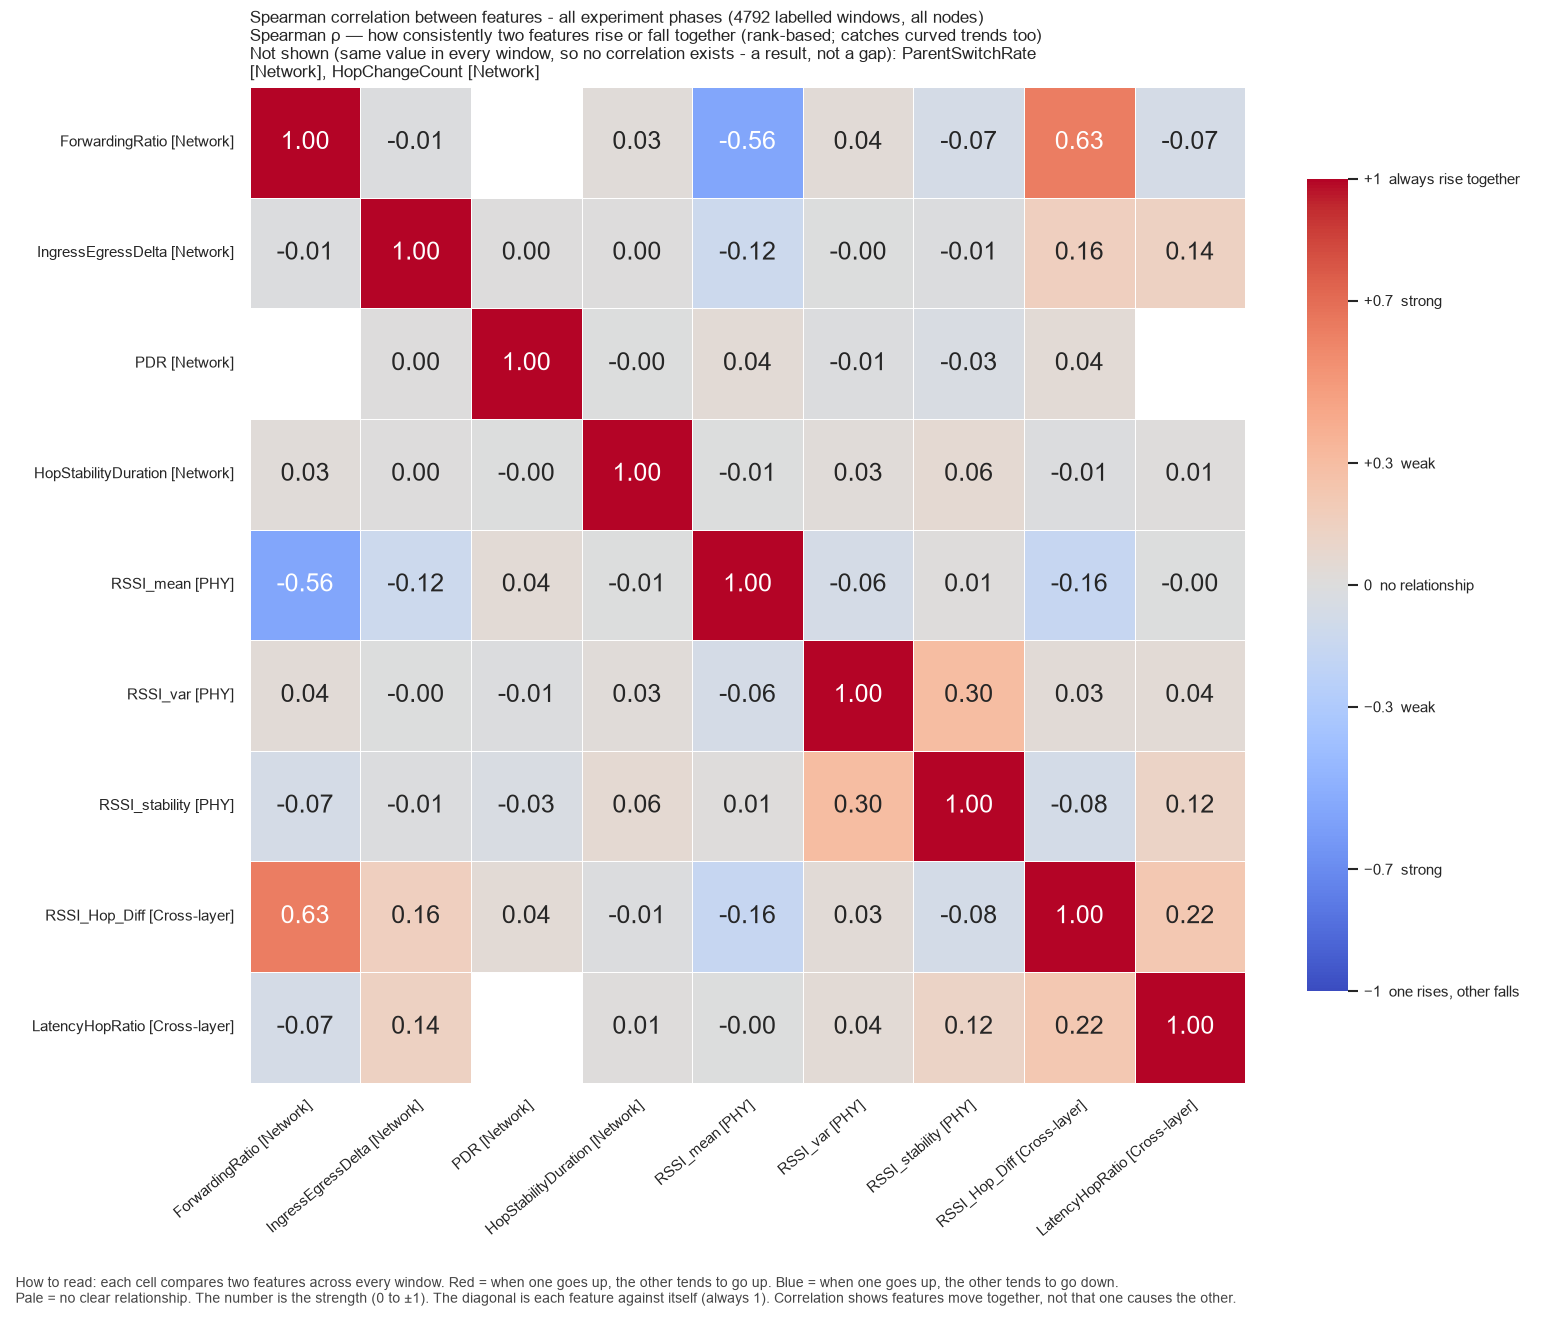

Source data for this figure (header and first rows):
, ForwardingRatio, IngressEgressDelta, PDR, HopStabilityDuration, RSSI_mean, RSSI_var, RSSI_stability, RSSI_Hop_Diff, LatencyHopRatio
ForwardingRatio, 1.0, -0.01426, , 0.02567, -0.5564, 0.03502, -0.06799, 0.6282, -0.06669
IngressEgressDelta, -0.01426, 1.0, 0.003685, 0.004379, -0.1219, -0.002437, -0.01178, 0.1565, 0.1434
PDR, , 0.003685, 1.0, -0.0008294, 0.04167, -0.01184, -0.03186, 0.04284, 
HopStabilityDuration, 0.02567, 0.004379, -0.0008294, 1.0, -0.007808, 0.03105, 0.06139, -0.01357, 0.008723
RSSI_mean, -0.5564, -0.1219, 0.04167, -0.007808, 1.0, -0.0641, 0.008403, -0.1604, -0.001791
RSSI_var, 0.03502, -0.002437, -0.01184, 0.03105, -0.0641, 1.0, 0.3035, 0.03175, 0.04159
RSSI_stability, -0.06799, -0.01178, -0.03186, 0.06139, 0.008403, 0.3035, 1.0, -0.07519, 0.121
RSSI_Hop_Diff, 0.6282, 0.1565, 0.04284, -0.01357, -0.1604, 0.03175, -0.07519, 1.0, 0.219
LatencyHopRatio, -0.06669, 0.1434, , 0.008723, -0.001791, 0.04159, 0.121, 0.219, 1.0
